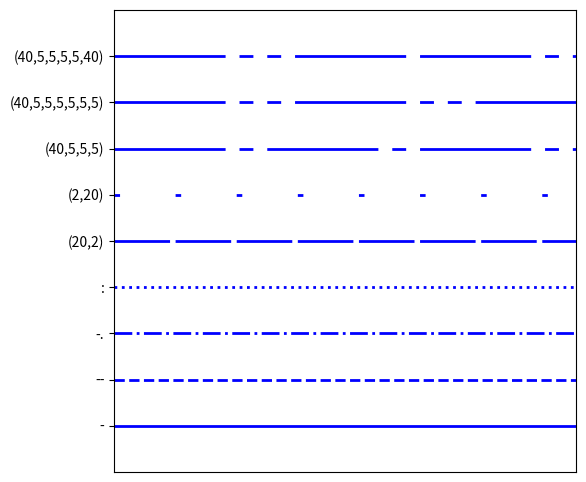

The script that saved this image:
#!/usr/bin/env python
# -*- coding: utf-8 -*-
import numpy as np
import matplotlib
import matplotlib.pyplot as plt
 
# Data to be represented
X = np.linspace(0,1,10)
Y = np.ones(X.size)
 
# Actual plotting
fig = plt.figure(figsize=(8,6), dpi=72, facecolor="white")
axes = plt.subplot(111,aspect=1)
axes.plot( X, Y*0.1, color = 'blue', linewidth=2, linestyle="-" )
axes.plot( X, Y*0.2, color = 'blue', linewidth=2, linestyle="--" )
axes.plot( X, Y*0.3, color = 'blue', linewidth=2, linestyle="-." )
axes.plot( X, Y*0.4, color = 'blue', linewidth=2, linestyle=":" )
line, = axes.plot( X, Y*0.5, color = 'blue', linewidth=2, linestyle="-" )
line.set_dashes([20,2])
line, = axes.plot( X, Y*0.6, color = 'blue', linewidth=2, linestyle="-" )
line.set_dashes([2,20])
line, = axes.plot( X, Y*0.7, color = 'blue', linewidth=2, linestyle="-" )
line.set_dashes((40,5,5,5))
line, = axes.plot( X, Y*0.8, color = 'blue', linewidth=2, linestyle="-" )
line.set_dashes((40,5,5,5,5,5))
line, = axes.plot( X, Y*0.9, color = 'blue', linewidth=2, linestyle="-" )
line.set_dashes((40,5,5,5,5,5,40,5))
 
 
axes.set_xlim(X.min(),X.max())
axes.set_ylim(0,1)
axes.set_xticks([])
axes.set_yticks(np.arange(1,10)/10.0)
axes.set_yticklabels(("-","--","-.",":",
                      "(20,2)", "(2,20)", "(40,5,5,5)",
                      "(40,5,5,5,5,5,5)", "(40,5,5,5,5,40)"))
plt.show()